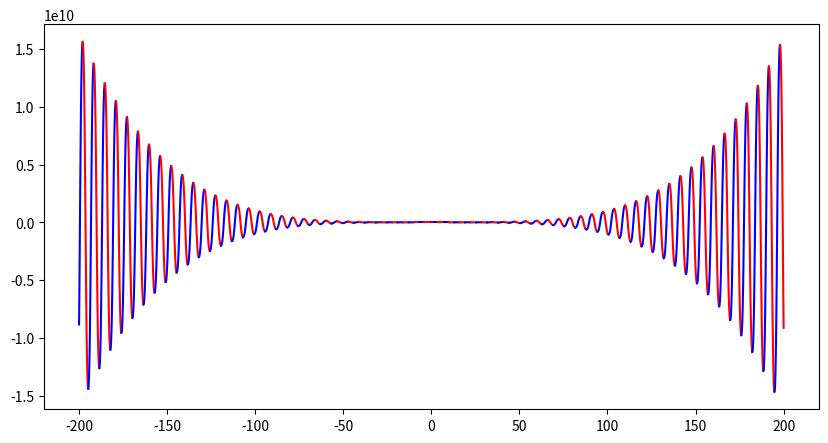

Source code (Python):
import matplotlib.pyplot as plt
import numpy as np

x_limit = [-200, 200]
koef = [-12, -18, 5, 10, -30]
color = 'r'


def func(x, a, b, c, d, e):
    return a * x ** 4 * np.sin(np.cos(x)) + b * x ** 3 + c * x ** 2 + d * x + e


x = np.arange(x_limit[0], x_limit[1], 0.1)

change_x = []
change_dir = 1

for i in range(len(x) - 1):
    if change_dir == -1:
        if func(x[i], *koef) < func(x[i + 1], *koef):
            change_x.append((x[i], func(x[i], *koef)))
            change_dir = 1
    else:
        if func(x[i], *koef) > func(x[i + 1], *koef):
            change_x.append((x[i], func(x[i], *koef)))
            change_dir = -1


def change_color():
    global color
    if color == 'r':
        color = 'b'
    else:
        color = 'r'
    return color


plt.figure(dpi=100, figsize=(10, 5))
current_x = np.arange(x_limit[0], change_x[0][0], 0.1)
plt.plot(current_x, func(current_x, *koef), change_color())
for i in range(len(change_x) - 1):
    current_x = np.arange(change_x[i][0], change_x[i + 1][0], 0.1)
    plt.plot(current_x, func(current_x, *koef), change_color())
current_x = np.arange(change_x[-1][0], x_limit[1], 0.1)
plt.plot(current_x, func(current_x, *koef), change_color())

plt.show()
